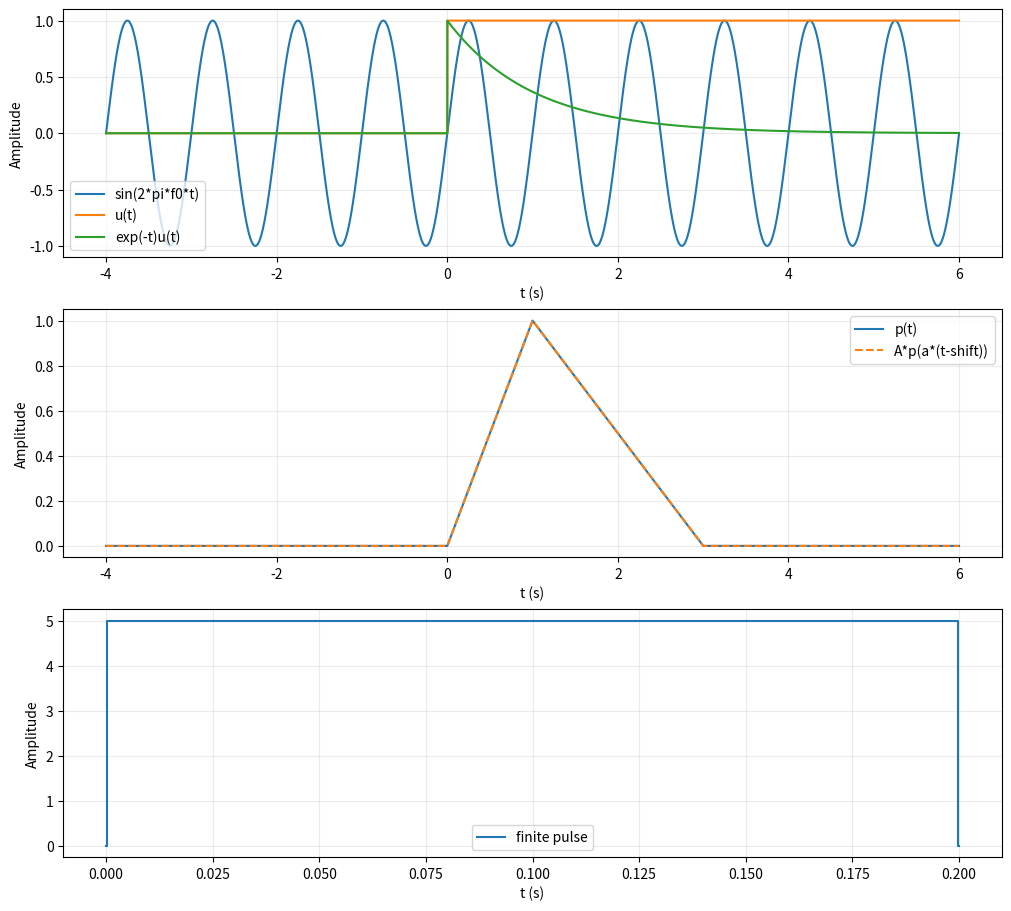
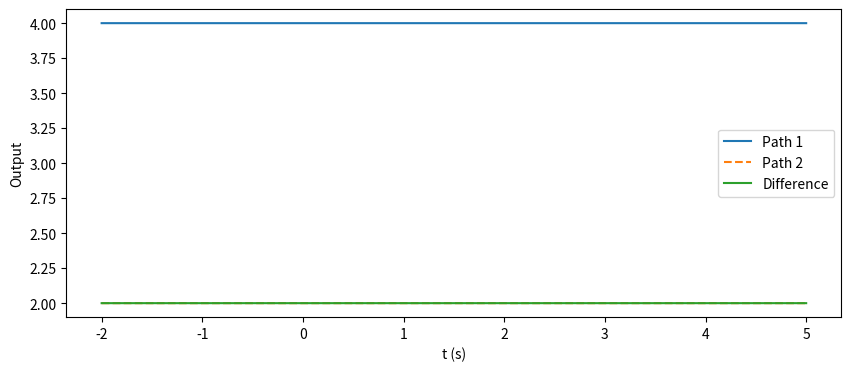
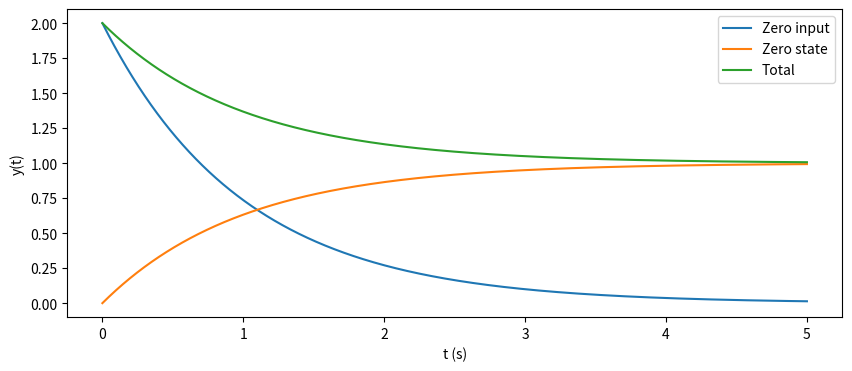
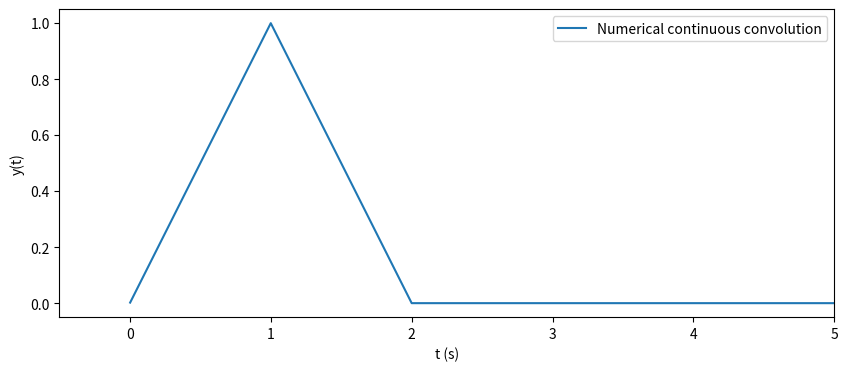

The matplotlib source for these figures, in order:
import matplotlib.pyplot as plt
import numpy as np


def triangle(t):
    """课程使用的不对称三角脉冲 p(t)，不是对称三角波。"""
    return np.where((t >= 0) & (t < 1), t,
                    np.where((t >= 1) & (t <= 3), (3 - t) / 2, 0.0))


def generate_signals(A=1.0, a=1.0, shift=0.0, delta=0.2, dt=0.001, f0=1.0, phase=0.0):
    if a == 0 or delta <= 0 or dt <= 0:
        raise ValueError("a must be nonzero; delta and dt must be positive")
    ends = sorted([shift, shift + 3 / a])
    t = np.arange(min(-4, ends[0] - 1), max(6, ends[1] + 1), dt)
    step = (t >= 0).astype(float)
    sine = A * np.sin(2 * np.pi * f0 * t + phase)
    exponential = np.exp(-np.maximum(t, 0)) * step
    transformed = A * triangle(a * (t - shift))
    # 中点采样将 [0, delta) 等分，避免浮点端点被重复计入面积。
    count = max(1, int(np.ceil(delta / dt)))
    pulse_t = (np.arange(count) + 0.5) * delta / count
    pulse = np.ones(count) / delta
    area = np.sum(pulse) * delta / count
    return t, sine, step, exponential, transformed, pulse_t, pulse, area


if __name__ == "__main__":
    A, a, shift, delta = 1.0, 1.0, 0.0, 0.2  # 修改这里 / Edit here
    t, sine, step, exponential, transformed, pulse_t, pulse, area = generate_signals(A, a, shift, delta)
    fig, axes = plt.subplots(3, 1, figsize=(10, 9), layout="constrained")
    for values, label in [(sine, "sin(2*pi*f0*t)"), (step, "u(t)"), (exponential, "exp(-t)u(t)")]:
        axes[0].plot(t, values, label=label)
    axes[1].plot(t, triangle(t), label="p(t)")
    axes[1].plot(t, transformed, label="A*p(a*(t-shift))", linestyle="--")
    axes[2].step(np.r_[0, pulse_t, delta], np.r_[0, pulse, 0], where="mid", label="finite pulse")
    for ax in axes:
        ax.set(xlabel="t (s)", ylabel="Amplitude")
        ax.grid(True, alpha=0.25)
        ax.legend()
    print(f"L1-1 midpoint pulse area = {area:.8f}; this is not an ideal delta")
    plt.show()


def compare_system(kind="square", test="linearity", alpha=1.0, beta=1.0, delay=1.0,
                   x1=lambda t: np.ones_like(t), x2=lambda t: np.ones_like(t)):
    t = np.linspace(-2, 5, 1401)

    def system(q, x):
        return {"gain": lambda: 2 * x, "square": lambda: x**2, "varying": lambda: q * x}[kind]()

    if test == "linearity":
        left = system(t, alpha * x1(t) + beta * x2(t))
        right = alpha * system(t, x1(t)) + beta * system(t, x2(t))
    elif test == "invariance":
        left = system(t, x1(t - delay))
        right = system(t - delay, x1(t - delay))
    else:
        raise ValueError("test must be linearity or invariance")
    return t, left, right


if __name__ == "__main__":
    t, left, right = compare_system(kind="square", test="linearity")
    plt.figure(figsize=(10, 4))
    plt.plot(t, left, label="Path 1")
    plt.plot(t, right, "--", label="Path 2")
    plt.plot(t, left - right, label="Difference")
    plt.xlabel("t (s)")
    plt.ylabel("Output")
    plt.legend()
    print(f"L1-2 maximum difference = {np.max(np.abs(left - right)):.8f}")
    plt.show()


def response_parts(y0=2.0, input_on=True):
    t = np.linspace(0, 5, 5001)
    zero_input = y0 * np.exp(-t)
    zero_state = float(input_on) * (-np.expm1(-t))
    return t, zero_input, zero_state, zero_input + zero_state


if __name__ == "__main__":
    t, zi, zs, total = response_parts(y0=2.0, input_on=True)
    plt.figure(figsize=(10, 4))
    for values, label in [(zi, "Zero input"), (zs, "Zero state"), (total, "Total")]:
        plt.plot(t, values, label=label)
    plt.xlabel("t (s)")
    plt.ylabel("y(t)")
    plt.legend()
    plt.show()


def numerical_convolution(kind="rr", dt=0.002):
    if dt <= 0 or kind not in ("rr", "rh"):
        raise ValueError("positive dt and kind rr/rh required")
    # 以每个小区间的中点采样。卷积坐标从两个首样本时刻之和开始。
    t = (np.arange(int(np.ceil(5 / dt))) + 0.5) * dt
    x = ((t >= 0) & (t < 1)).astype(float)
    h = x if kind == "rr" else np.exp(-t)
    y = np.convolve(x, h, mode="full") * dt
    out_t = 2 * t[0] + np.arange(len(y)) * dt
    return out_t, y


if __name__ == "__main__":
    t, y = numerical_convolution(kind="rr", dt=0.002)
    plt.figure(figsize=(10, 4))
    plt.plot(t, y, label="Numerical continuous convolution")
    plt.xlim(-0.5, 5)
    plt.xlabel("t (s)")
    plt.ylabel("y(t)")
    plt.legend()
    plt.show()
